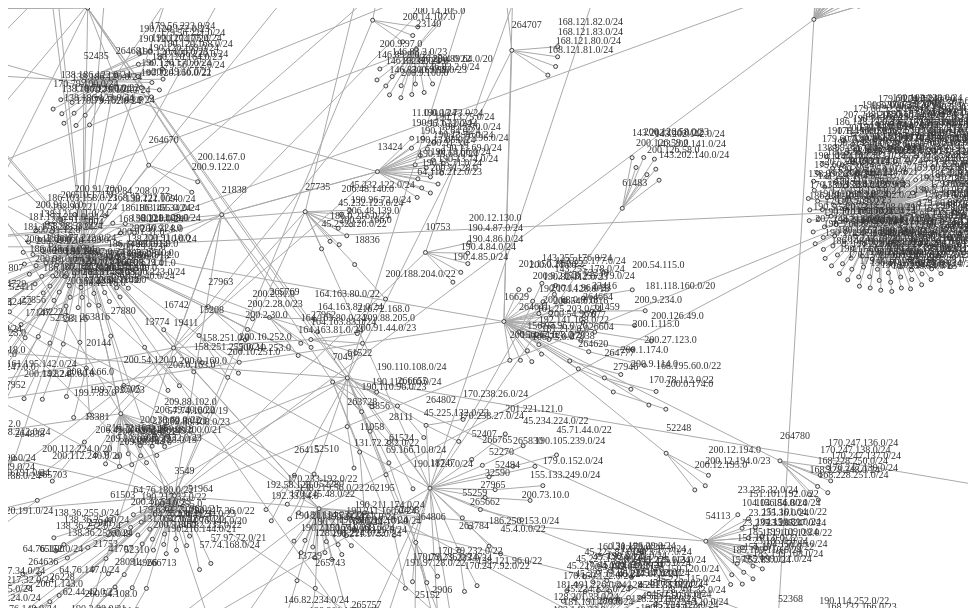
D3 v4 page, settled after 360 driven frames (6 s of simulated time); the page loaded 1 data file(s).


var svg = d3.select("svg"),
    width = +svg.attr("width"),
    height = +svg.attr("height");
var simulation = d3.forceSimulation()
    .force("link", d3.forceLink().id(function(d) { return d.id; }))
    .force("charge", d3.forceManyBody())//.strength(-200))
//		.force('charge', d3.forceManyBody()
//      .strength(-200)
//      .theta(0.8)
//      .distanceMax(150)
//    )
// 		.force('collide', d3.forceCollide()
//       .radius(d => 40)
//       .iterations(2)
//     )
//    .force("center", d3.forceCenter(width / 2, height / 2))
    .force("r", d3.forceRadial(function(d) { return d.type === "a" ? 100 : 200; }));
  
function run(graph) {
  
  graph.links.forEach(function(d){
//     d.source = d.source_id;    
//     d.target = d.target_id;
  });           
  var link = svg.append("g")
                .style("stroke", "#aaa")
                .selectAll("line")
                .data(graph.links)
                .enter().append("line");
  var node = svg.append("g")
            .attr("class", "nodes")
            .selectAll("circle")
            .data(graph.nodes)
            .enter().append("circle")
            .attr("r", 2)
            .call(d3.drag()
              .on("start", dragstarted)
              .on("drag", dragged)
              .on("end", dragended));
  
  var label = svg.append("g")
      .attr("class", "labels")
      .selectAll("text")
      .data(graph.nodes)
      .enter().append("text")
        .attr("class", "label")
        .text(function(d) { return d.id; });
  simulation
      .nodes(graph.nodes)
      .on("tick", ticked);
  simulation.force("link")
      .links(graph.links);
  function ticked() {
    link
        .attr("x1", function(d) { return d.source.x; })
        .attr("y1", function(d) { return d.source.y; })
        .attr("x2", function(d) { return d.target.x; })
        .attr("y2", function(d) { return d.target.y; });
    node
         .attr("r", 2)
         .style("fill", "#efefef")
         .style("stroke", "#424242")
         .style("stroke-width", "1px")
         .attr("cx", function (d) { return d.x; })
         .attr("cy", function(d) { return d.y; });
    
    label
    		.attr("x", function(d) { return d.x; })
            .attr("y", function (d) { return d.y - 22; })
            .style("font-size", "10px").style("fill", "#333");
  }
}
function dragstarted(d) {
  if (!d3.event.active) simulation.alphaTarget(0.3).restart()
  d.fx = d.x
  d.fy = d.y
//  simulation.fix(d);
}
function dragged(d) {
  d.fx = d3.event.x
  d.fy = d3.event.y
//  simulation.fix(d, d3.event.x, d3.event.y);
}
function dragended(d) {
  d.fx = d3.event.x
  d.fy = d3.event.y
  if (!d3.event.active) simulation.alphaTarget(0);
  //simulation.unfix(d);
}

d3.json("Graph.json",function(error,graph) {
    run(graph)
})


### data: Graph.json
{
 "nodes": [
  {
   "id": "263688"
  },
  {
   "id": "262213"
  },
  {
   "id": "14551"
  },
  {
   "id": "18492"
  },
  {
   "id": "16471"
  },
  {
   "id": "61444"
  },
  {
   "id": "264641"
  },
  {
   "id": "61459"
  },
  "... 4,807 more items"
 ],
 "links": [
  {
   "source": "6535",
   "target": "190.209.104.0/22"
  },
  {
   "source": "6535",
   "target": "190.209.249.0/24"
  },
  {
   "source": "6471",
   "target": "164.77.46.0/24"
  },
  {
   "source": "27909",
   "target": "201.238.220.0"
  },
  {
   "source": "22047",
   "target": "186.156.160.0/19"
  },
  {
   "source": "28098",
   "target": "181.191.179.0/24"
  },
  {
   "source": "6471",
   "target": "152.231.87.0/24"
  },
  {
   "source": "27901",
   "target": "190.114.33.0/24"
  },
  "... 4,930 more items"
 ]
}